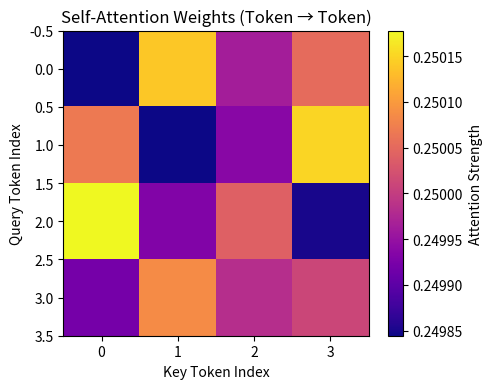
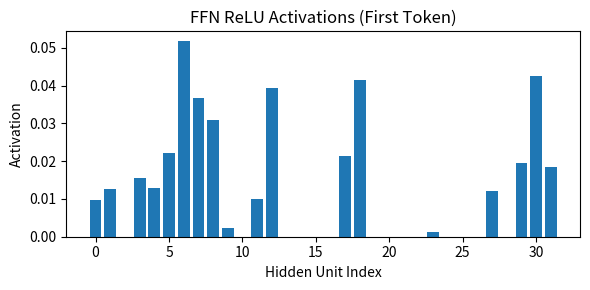

These figures' Python source, in order:
import numpy as np
import matplotlib.pyplot as plt

# Utility Functions 
def layer_norm(x, epsilon=1e-6):
    mean = np.mean(x, axis=-1, keepdims=True)
    std = np.std(x, axis=-1, keepdims=True)
    return (x - mean) / (std + epsilon)

def softmax(x):
    exp_x = np.exp(x - np.max(x, axis=-1, keepdims=True))
    return exp_x / np.sum(exp_x, axis=-1, keepdims=True)

def scaled_dot_product_attention(q, k, v):
    d_k = q.shape[-1]
    scores = np.matmul(q, k.transpose(0, 2, 1)) / np.sqrt(d_k)
    weights = softmax(scores)
    output = np.matmul(weights, v)
    return output, weights

def conceptual_feed_forward_network(x, w1, b1, w2, b2):
    hidden = np.dot(x, w1) + b1
    relu = np.maximum(0, hidden)
    output = np.dot(relu, w2) + b2
    return output, relu  

np.random.seed(42)
batch_size = 1
seq_len = 4
d_model = 8
d_ff = 4 * d_model

x = np.random.randn(batch_size, seq_len, d_model)

# Attention weights
W_q = np.random.randn(d_model, d_model) * 0.01
W_k = np.random.randn(d_model, d_model) * 0.01
W_v = np.random.randn(d_model, d_model) * 0.01

# FFN weights
W1 = np.random.randn(d_model, d_ff) * 0.01
b1 = np.zeros(d_ff)
W2 = np.random.randn(d_ff, d_model) * 0.01
b2 = np.zeros(d_model)

# Attention Block 
q = np.dot(x, W_q)
k = np.dot(x, W_k)
v = np.dot(x, W_v)

attn_output, attn_weights = scaled_dot_product_attention(q, k, v)
attn_residual = layer_norm(x + attn_output)

# Feed-Forward Block 
ffn_output, relu_activations = conceptual_feed_forward_network(attn_residual, W1, b1, W2, b2)
ffn_residual = layer_norm(attn_residual + ffn_output)

# Attention Heatmap
plt.figure(figsize=(5, 4))
plt.title("Self-Attention Weights (Token → Token)")
plt.imshow(attn_weights[0], cmap="plasma")
plt.colorbar(label="Attention Strength")
plt.xlabel("Key Token Index")
plt.ylabel("Query Token Index")
plt.tight_layout()
plt.show()

# ReLU Activation Plot (First Token)
plt.figure(figsize=(6, 3))
plt.title("FFN ReLU Activations (First Token)")
plt.bar(range(d_ff), relu_activations[0, 0])
plt.xlabel("Hidden Unit Index")
plt.ylabel("Activation")
plt.tight_layout()
plt.show()

print("Final Output Shape:", ffn_residual.shape)
print("First Token Vector After FFN + LayerNorm:\n", ffn_residual[0, 0])




